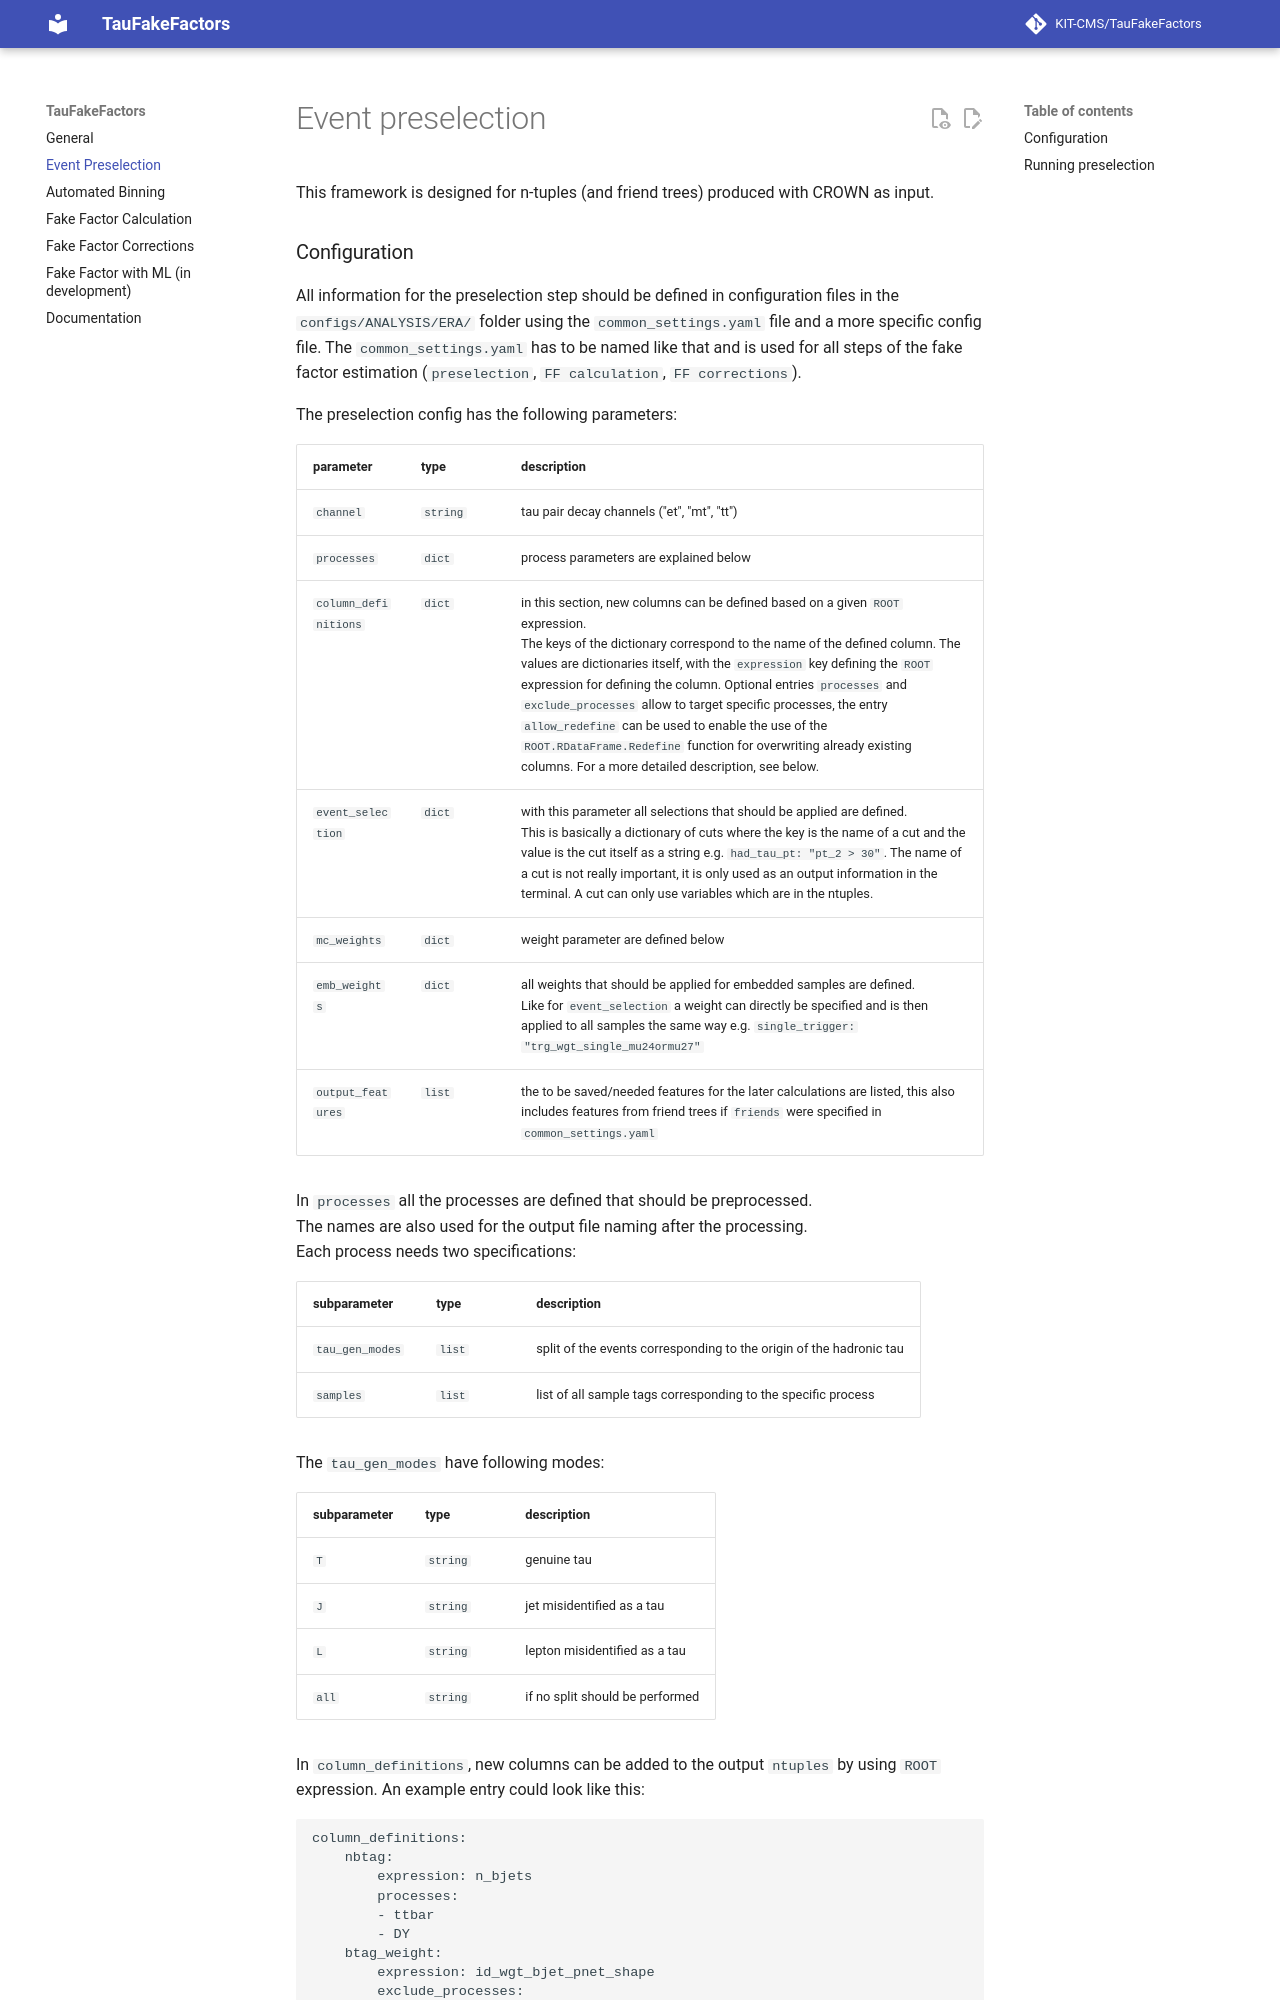

repository: KIT-CMS/TauFakeFactors · page: preselection/index.html · generator: mkdocs

# Event preselection
This framework is designed for n-tuples (and friend trees) produced with CROWN as input.

### Configuration
All information for the preselection step should be defined in configuration files in the `configs/ANALYSIS/ERA/` folder using the `common_settings.yaml` file and a more specific config file. The `common_settings.yaml` has to be named like that and is used for all steps of the fake factor estimation (`preselection`, `FF calculation`, `FF corrections`).

The preselection config has the following parameters:

  parameter | type | description
  ---|---|---
  `channel` | `string` | tau pair decay channels ("et", "mt", "tt")
  `processes` | `dict` | process parameters are explained below
  `column_definitions` | `dict` | in this section, new columns can be defined based on a given `ROOT` expression. <br>The keys of the dictionary correspond to the name of the defined column. The values are dictionaries itself, with the `expression` key defining the `ROOT` expression for defining the column. Optional entries `processes` and `exclude_processes` allow to target specific processes, the entry `allow_redefine` can be used to enable the use of the `ROOT.RDataFrame.Redefine` function for overwriting already existing columns. For a more detailed description, see below.
  `event_selection` | `dict` | with this parameter all selections that should be applied are defined. <br>This is basically a dictionary of cuts where the key is the name of a cut and the value is the cut itself as a string e.g. `had_tau_pt: "pt_2 > 30"`. The name of a cut is not really important, it is only used as an output information in the terminal. A cut can only use variables which are in the ntuples.
  `mc_weights` | `dict` | weight parameter are defined below
  `emb_weights` | `dict` | all weights that should be applied for embedded samples are defined. <br>Like for `event_selection` a weight can directly be specified and is then applied to all samples the same way e.g. `single_trigger: "trg_wgt_single_mu24ormu27"`
  `output_features` | `list` | the to be saved/needed features for the later calculations are listed, this also includes features from friend trees if `friends` were specified in `common_settings.yaml`

In `processes` all the processes are defined that should be preprocessed. <br>
The names are also used for the output file naming after the processing. <br>
Each process needs two specifications:

  subparameter | type | description
  ---|---|---
  `tau_gen_modes` | `list` | split of the events corresponding to the origin of the hadronic tau
  `samples` | `list` | list of all sample tags corresponding to the specific process
  
The `tau_gen_modes` have following modes:

  subparameter | type | description
  ---|---|---
  `T` | `string` | genuine tau
  `J` | `string` | jet misidentified as a tau
  `L` | `string` | lepton misidentified as a tau
  `all` | `string` | if no split should be performed

In `column_definitions`, new columns can be added to the output `ntuples` by
using `ROOT` expression. An example entry could look like this:

```yaml
column_definitions:
    nbtag:
        expression: n_bjets
        processes:
        - ttbar
        - DY
    btag_weight:
        expression: id_wgt_bjet_pnet_shape
        exclude_processes:
        - data
        allow_redefine: True
    jj_deltaR:
        expression: ROOT::VecOps::DeltaR(jeta_1, jeta_2, jphi_1, jphi_2)
```

The key `expression` is required and can contain any valid `ROOT` expression.
